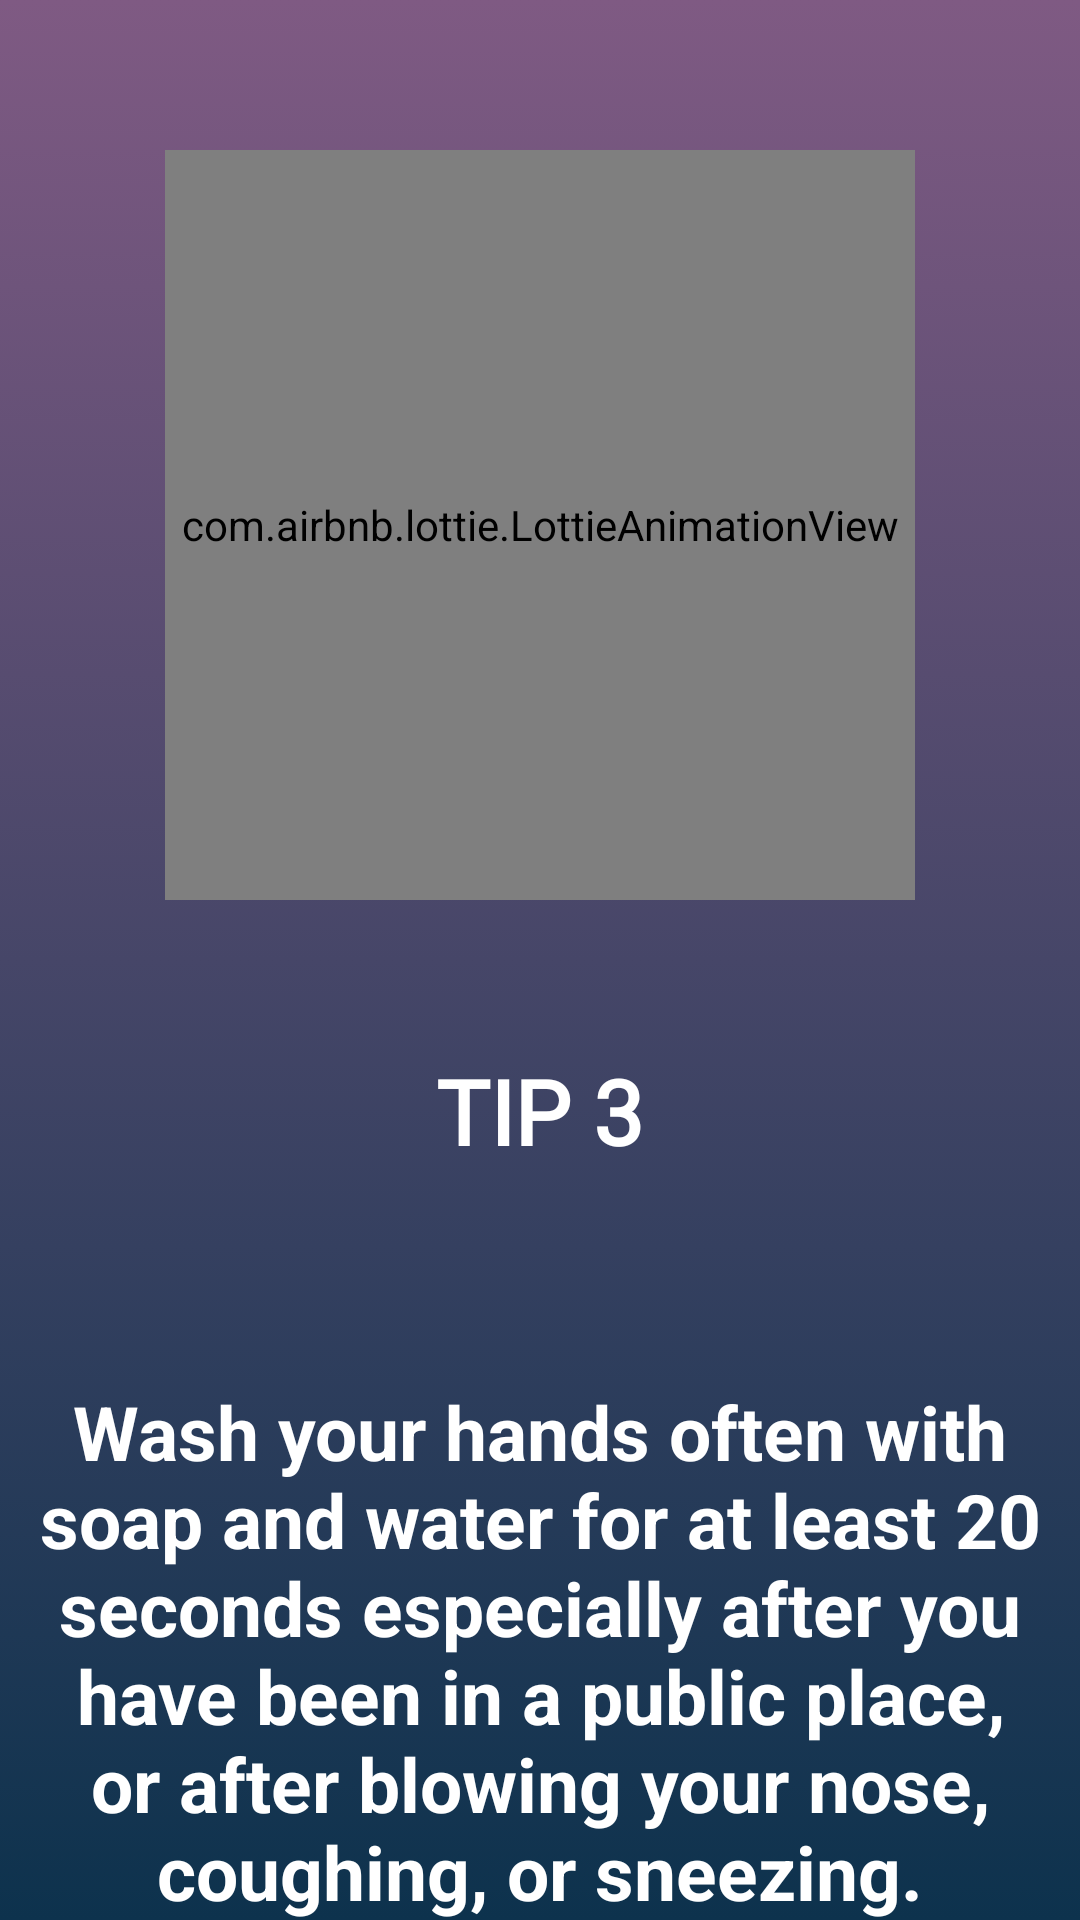

Produce the Android XML layout that renders to this screen, including the resource entries it uses.
<!-- AndroidManifest.xml: application theme AppTheme -->
<!-- res/layout/fragment_third.xml -->
<?xml version="1.0" encoding="utf-8"?>
<LinearLayout xmlns:android="http://schemas.android.com/apk/res/android"
    xmlns:tools="http://schemas.android.com/tools"
    android:layout_width="match_parent"
    android:layout_height="match_parent"
    xmlns:app="http://schemas.android.com/apk/res-auto"
    tools:context=".ThirdFragment"
    android:background="@drawable/gradient_tip3"
    android:orientation="vertical">

    <com.airbnb.lottie.LottieAnimationView
        android:layout_width="250dp"
        android:layout_height="250dp"
        android:id="@+id/imageView1"
        android:layout_gravity="center"
        android:layout_marginTop="50dp"
        app:lottie_autoPlay="true"
        app:lottie_loop="true"
        app:lottie_fileName="17686-wash-your-hands-regularly.json"/>

    <TextView
        android:id="@+id/textView5"
        android:layout_width="match_parent"
        android:layout_height="wrap_content"
        android:text="@string/title3"
        android:fontFamily="@font/holtwood_one_sc"
        android:textStyle="bold"
        android:textSize="30sp"
        android:layout_marginTop="50dp"
        android:textColor="#FFF"
        android:gravity="center"/>

    <TextView
        android:layout_marginTop="20dp"
        android:paddingTop="50dp"
        android:textStyle="bold"
        android:layout_width="match_parent"
        android:layout_height="wrap_content"
        android:id="@+id/textView6"
        android:text="@string/description3"
        android:textSize="25sp"
        android:textColor="#FFF"
        android:gravity="center"/>

    <LinearLayout
        android:layout_width="match_parent"
        android:layout_height="match_parent"
        android:orientation="horizontal">

        <TextView
            android:id="@+id/slideThreeBack"
            android:layout_width="wrap_content"
            android:layout_height="wrap_content"
            android:layout_gravity="bottom|end"
            android:text="@string/back"
            android:gravity="start|end"
            android:textColor="#FFFFFF"
            android:layout_weight="1"
            android:textSize="30sp"
            android:clickable="true"
            android:focusable="true"/>

        <TextView
            android:id="@+id/slideThreeNext"
            android:layout_width="wrap_content"
            android:layout_height="wrap_content"
            android:layout_gravity="bottom|end"
            android:text="@string/next"
            android:gravity="bottom|end"
            android:textColor="#FFFFFF"
            android:layout_weight="1"
            android:textSize="30sp"
            android:clickable="true"
            android:focusable="true"/>

    </LinearLayout>


</LinearLayout>
<!-- resources referenced by this layout -->
<resources>
  <!-- drawable gradient_tip3 (drawable) -->
  <?xml version="1.0" encoding="utf-8"?>
  <selector xmlns:android="http://schemas.android.com/apk/res/android">
      <item>
          <shape>
              <gradient
                  android:angle="90"
                  android:startColor="#0D324D"
                  android:endColor="#7F5A83"
                  android:type="linear"/>
          </shape>
      </item>
  </selector>
  <string name="back">Back</string>
  <string name="description3">Wash your hands often with soap and water for at least 20 seconds especially after you have been in a public place, or after blowing your nose, coughing, or sneezing.</string>
  <string name="next">Next</string>
  <string name="title3">TIP 3</string>
  <style name="AppTheme" parent="Theme.AppCompat.Light.NoActionBar">
          
          <item name="colorPrimary">@color/colorPrimary</item>
          <item name="colorPrimaryDark">@color/colorPrimaryDark</item>
          <item name="colorAccent">@color/colorAccent</item>
      </style>
  <color name="colorPrimary">#6200EE</color>
  <color name="colorPrimaryDark">#3700B3</color>
  <color name="colorAccent">#03DAC5</color>
</resources>
